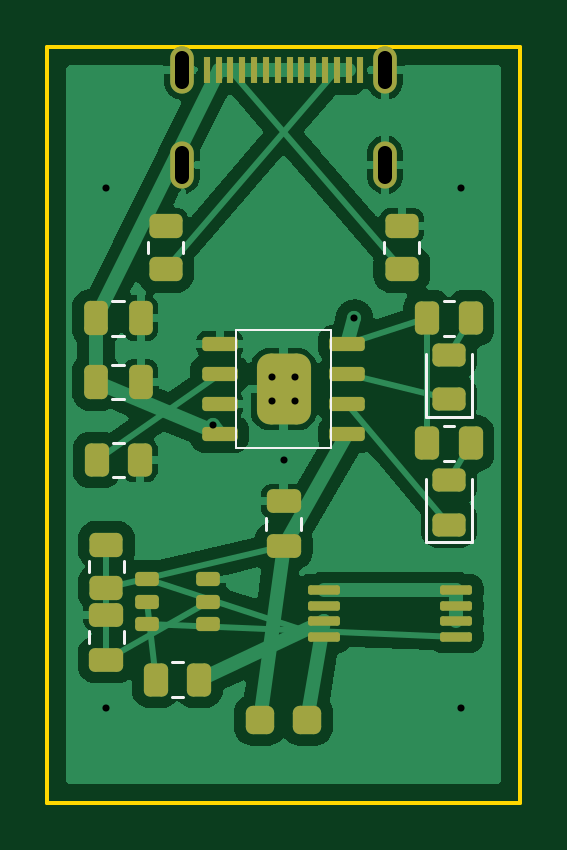
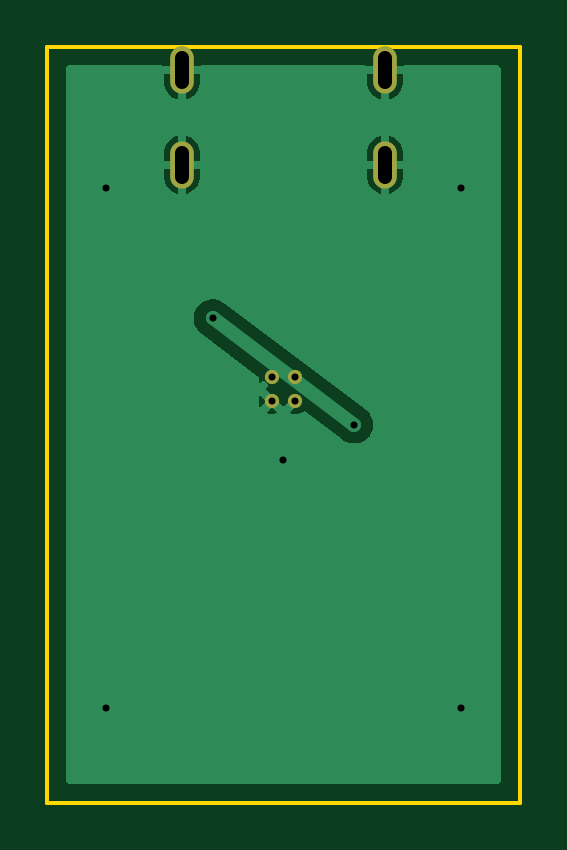
Circuit board: 10 layer files. Board 20.0 x 32.0 mm.
- bottom_copper: USB_TypeC_TP4056_Charger-B_Cu.gbl (15645 bytes)
- bottom_mask: USB_TypeC_TP4056_Charger-B_Mask.gbs (791 bytes)
- paste: USB_TypeC_TP4056_Charger-B_Paste.gbp (511 bytes)
- bottom_silk: USB_TypeC_TP4056_Charger-B_Silkscreen.gbo (512 bytes)
- outline: USB_TypeC_TP4056_Charger-Edge_Cuts.gm1 (673 bytes)
- top_copper: USB_TypeC_TP4056_Charger-F_Cu.gtl (48205 bytes)
- top_mask: USB_TypeC_TP4056_Charger-F_Mask.gts (4286 bytes)
- paste: USB_TypeC_TP4056_Charger-F_Paste.gtp (4035 bytes)
- top_silk: USB_TypeC_TP4056_Charger-F_Silkscreen.gto (2148 bytes)
- drill: USB_TypeC_TP4056_Charger.drl (711 bytes)

=== bottom_copper: USB_TypeC_TP4056_Charger-B_Cu.gbl (15645 bytes, source omitted) ===
=== bottom_mask: USB_TypeC_TP4056_Charger-B_Mask.gbs ===
%TF.GenerationSoftware,KiCad,Pcbnew,10.0.6-10.0.6~ubuntu26.04.1*%
%TF.CreationDate,2026-09-08T20:06:58+07:00*%
%TF.ProjectId,USB_TypeC_TP4056_Charger,5553425f-5479-4706-9543-5f5450343035,rev?*%
%TF.SameCoordinates,Original*%
%TF.FileFunction,Soldermask,Bot*%
%TF.FilePolarity,Negative*%
%FSLAX46Y46*%
G04 Gerber Fmt 4.6, Leading zero omitted, Abs format (unit mm)*
G04 Created by KiCad (PCBNEW 10.0.6-10.0.6~ubuntu26.04.1) date 2026-09-08 20:06:58*
%MOMM*%
%LPD*%
G01*
G04 APERTURE LIST*
%ADD10O,1.000000X2.000000*%
%ADD11C,0.600000*%
G04 APERTURE END LIST*
D10*
%TO.C,J1*%
X14300000Y-5000000D03*
X14300000Y-1000000D03*
X5700000Y-5000000D03*
X5700000Y-1000000D03*
%TD*%
D11*
%TO.C,U1*%
X9500000Y-14000000D03*
X9500000Y-15000000D03*
X10500000Y-14000000D03*
X10500000Y-15000000D03*
%TD*%
M02*

=== paste: USB_TypeC_TP4056_Charger-B_Paste.gbp ===
%TF.GenerationSoftware,KiCad,Pcbnew,10.0.6-10.0.6~ubuntu26.04.1*%
%TF.CreationDate,2026-09-08T20:06:58+07:00*%
%TF.ProjectId,USB_TypeC_TP4056_Charger,5553425f-5479-4706-9543-5f5450343035,rev?*%
%TF.SameCoordinates,Original*%
%TF.FileFunction,Paste,Bot*%
%TF.FilePolarity,Positive*%
%FSLAX46Y46*%
G04 Gerber Fmt 4.6, Leading zero omitted, Abs format (unit mm)*
G04 Created by KiCad (PCBNEW 10.0.6-10.0.6~ubuntu26.04.1) date 2026-09-08 20:06:58*
%MOMM*%
%LPD*%
G01*
G04 APERTURE LIST*
G04 APERTURE END LIST*
M02*

=== bottom_silk: USB_TypeC_TP4056_Charger-B_Silkscreen.gbo ===
%TF.GenerationSoftware,KiCad,Pcbnew,10.0.6-10.0.6~ubuntu26.04.1*%
%TF.CreationDate,2026-09-08T20:06:58+07:00*%
%TF.ProjectId,USB_TypeC_TP4056_Charger,5553425f-5479-4706-9543-5f5450343035,rev?*%
%TF.SameCoordinates,Original*%
%TF.FileFunction,Legend,Bot*%
%TF.FilePolarity,Positive*%
%FSLAX46Y46*%
G04 Gerber Fmt 4.6, Leading zero omitted, Abs format (unit mm)*
G04 Created by KiCad (PCBNEW 10.0.6-10.0.6~ubuntu26.04.1) date 2026-09-08 20:06:58*
%MOMM*%
%LPD*%
G01*
G04 APERTURE LIST*
G04 APERTURE END LIST*
M02*

=== outline: USB_TypeC_TP4056_Charger-Edge_Cuts.gm1 ===
%TF.GenerationSoftware,KiCad,Pcbnew,10.0.6-10.0.6~ubuntu26.04.1*%
%TF.CreationDate,2026-09-08T20:06:58+07:00*%
%TF.ProjectId,USB_TypeC_TP4056_Charger,5553425f-5479-4706-9543-5f5450343035,rev?*%
%TF.SameCoordinates,Original*%
%TF.FileFunction,Profile,NP*%
%FSLAX46Y46*%
G04 Gerber Fmt 4.6, Leading zero omitted, Abs format (unit mm)*
G04 Created by KiCad (PCBNEW 10.0.6-10.0.6~ubuntu26.04.1) date 2026-09-08 20:06:58*
%MOMM*%
%LPD*%
G01*
G04 APERTURE LIST*
%TA.AperFunction,Profile*%
%ADD10C,0.150000*%
%TD*%
G04 APERTURE END LIST*
D10*
X0Y0D02*
X20000000Y0D01*
X0Y-32000000D02*
X0Y0D01*
X20000000Y0D02*
X20000000Y-32000000D01*
X20000000Y-32000000D02*
X0Y-32000000D01*
M02*

=== top_copper: USB_TypeC_TP4056_Charger-F_Cu.gtl (48205 bytes, source omitted) ===
=== top_mask: USB_TypeC_TP4056_Charger-F_Mask.gts ===
%TF.GenerationSoftware,KiCad,Pcbnew,10.0.6-10.0.6~ubuntu26.04.1*%
%TF.CreationDate,2026-09-08T20:06:58+07:00*%
%TF.ProjectId,USB_TypeC_TP4056_Charger,5553425f-5479-4706-9543-5f5450343035,rev?*%
%TF.SameCoordinates,Original*%
%TF.FileFunction,Soldermask,Top*%
%TF.FilePolarity,Negative*%
%FSLAX46Y46*%
G04 Gerber Fmt 4.6, Leading zero omitted, Abs format (unit mm)*
G04 Created by KiCad (PCBNEW 10.0.6-10.0.6~ubuntu26.04.1) date 2026-09-08 20:06:58*
%MOMM*%
%LPD*%
G01*
G04 APERTURE LIST*
G04 Aperture macros list*
%AMRoundRect*
0 Rectangle with rounded corners*
0 $1 Rounding radius*
0 $2 $3 $4 $5 $6 $7 $8 $9 X,Y pos of 4 corners*
0 Add a 4 corners polygon primitive as box body*
4,1,4,$2,$3,$4,$5,$6,$7,$8,$9,$2,$3,0*
0 Add four circle primitives for the rounded corners*
1,1,$1+$1,$2,$3*
1,1,$1+$1,$4,$5*
1,1,$1+$1,$6,$7*
1,1,$1+$1,$8,$9*
0 Add four rect primitives between the rounded corners*
20,1,$1+$1,$2,$3,$4,$5,0*
20,1,$1+$1,$4,$5,$6,$7,0*
20,1,$1+$1,$6,$7,$8,$9,0*
20,1,$1+$1,$8,$9,$2,$3,0*%
G04 Aperture macros list end*
%ADD10RoundRect,0.250000X-0.250000X-0.475000X0.250000X-0.475000X0.250000X0.475000X-0.250000X0.475000X0*%
%ADD11RoundRect,0.250000X-0.262500X-0.450000X0.262500X-0.450000X0.262500X0.450000X-0.262500X0.450000X0*%
%ADD12R,0.300000X1.100000*%
%ADD13O,1.000000X2.000000*%
%ADD14RoundRect,0.243750X0.456250X-0.243750X0.456250X0.243750X-0.456250X0.243750X-0.456250X-0.243750X0*%
%ADD15RoundRect,0.250000X0.475000X-0.250000X0.475000X0.250000X-0.475000X0.250000X-0.475000X-0.250000X0*%
%ADD16RoundRect,0.250000X0.450000X-0.262500X0.450000X0.262500X-0.450000X0.262500X-0.450000X-0.262500X0*%
%ADD17RoundRect,0.300000X-0.300000X-0.300000X0.300000X-0.300000X0.300000X0.300000X-0.300000X0.300000X0*%
%ADD18RoundRect,0.150000X-0.600000X-0.150000X0.600000X-0.150000X0.600000X0.150000X-0.600000X0.150000X0*%
%ADD19C,0.600000*%
%ADD20RoundRect,0.572500X-0.572500X-0.927500X0.572500X-0.927500X0.572500X0.927500X-0.572500X0.927500X0*%
%ADD21RoundRect,0.100000X-0.575000X-0.100000X0.575000X-0.100000X0.575000X0.100000X-0.575000X0.100000X0*%
%ADD22RoundRect,0.150000X-0.350000X-0.150000X0.350000X-0.150000X0.350000X0.150000X-0.350000X0.150000X0*%
G04 APERTURE END LIST*
D10*
%TO.C,C1*%
X2050000Y-11500000D03*
X3950000Y-11500000D03*
%TD*%
%TO.C,C2*%
X2050000Y-14200000D03*
X3950000Y-14200000D03*
%TD*%
D11*
%TO.C,R7*%
X4587500Y-26800000D03*
X6412500Y-26800000D03*
%TD*%
D12*
%TO.C,J1*%
X13250000Y-1000000D03*
X12750000Y-1000000D03*
X12250000Y-1000000D03*
X11750000Y-1000000D03*
X11250000Y-1000000D03*
X10750000Y-1000000D03*
X10250000Y-1000000D03*
X6750000Y-1000000D03*
X7250000Y-1000000D03*
X7750000Y-1000000D03*
X8250000Y-1000000D03*
X8750000Y-1000000D03*
X9250000Y-1000000D03*
X9750000Y-1000000D03*
D13*
X14300000Y-5000000D03*
X14300000Y-1000000D03*
X5700000Y-5000000D03*
X5700000Y-1000000D03*
%TD*%
D11*
%TO.C,R3*%
X2087500Y-17500000D03*
X3912500Y-17500000D03*
%TD*%
D14*
%TO.C,D2*%
X17000000Y-20237500D03*
X17000000Y-18362500D03*
%TD*%
D15*
%TO.C,C3*%
X10000000Y-21150000D03*
X10000000Y-19250000D03*
%TD*%
D16*
%TO.C,R2*%
X15000000Y-9412500D03*
X15000000Y-7587500D03*
%TD*%
%TO.C,R1*%
X5000000Y-9412500D03*
X5000000Y-7587500D03*
%TD*%
D17*
%TO.C,J2*%
X9000000Y-28500000D03*
X11000000Y-28500000D03*
%TD*%
D11*
%TO.C,R5*%
X16087500Y-16800000D03*
X17912500Y-16800000D03*
%TD*%
D16*
%TO.C,R6*%
X2500000Y-22912500D03*
X2500000Y-21087500D03*
%TD*%
D11*
%TO.C,R4*%
X16087500Y-11500000D03*
X17912500Y-11500000D03*
%TD*%
D15*
%TO.C,C4*%
X2500000Y-25950000D03*
X2500000Y-24050000D03*
%TD*%
D18*
%TO.C,U1*%
X7300000Y-12595000D03*
X7300000Y-13865000D03*
X7300000Y-15135000D03*
X7300000Y-16405000D03*
X12700000Y-16405000D03*
X12700000Y-15135000D03*
X12700000Y-13865000D03*
X12700000Y-12595000D03*
D19*
X9500000Y-14000000D03*
X9500000Y-15000000D03*
D20*
X10000000Y-14500000D03*
D19*
X10500000Y-14000000D03*
X10500000Y-15000000D03*
%TD*%
D14*
%TO.C,D1*%
X17000000Y-14937500D03*
X17000000Y-13062500D03*
%TD*%
D21*
%TO.C,Q1*%
X11700000Y-23025000D03*
X11700000Y-23675000D03*
X11700000Y-24325000D03*
X11700000Y-24975000D03*
X17300000Y-24975000D03*
X17300000Y-24325000D03*
X17300000Y-23675000D03*
X17300000Y-23025000D03*
%TD*%
D22*
%TO.C,U2*%
X4200000Y-22550000D03*
X4200000Y-23500000D03*
X4200000Y-24450000D03*
X6800000Y-24450000D03*
X6800000Y-23500000D03*
X6800000Y-22550000D03*
%TD*%
M02*

=== paste: USB_TypeC_TP4056_Charger-F_Paste.gtp ===
%TF.GenerationSoftware,KiCad,Pcbnew,10.0.6-10.0.6~ubuntu26.04.1*%
%TF.CreationDate,2026-09-08T20:06:58+07:00*%
%TF.ProjectId,USB_TypeC_TP4056_Charger,5553425f-5479-4706-9543-5f5450343035,rev?*%
%TF.SameCoordinates,Original*%
%TF.FileFunction,Paste,Top*%
%TF.FilePolarity,Positive*%
%FSLAX46Y46*%
G04 Gerber Fmt 4.6, Leading zero omitted, Abs format (unit mm)*
G04 Created by KiCad (PCBNEW 10.0.6-10.0.6~ubuntu26.04.1) date 2026-09-08 20:06:58*
%MOMM*%
%LPD*%
G01*
G04 APERTURE LIST*
G04 Aperture macros list*
%AMRoundRect*
0 Rectangle with rounded corners*
0 $1 Rounding radius*
0 $2 $3 $4 $5 $6 $7 $8 $9 X,Y pos of 4 corners*
0 Add a 4 corners polygon primitive as box body*
4,1,4,$2,$3,$4,$5,$6,$7,$8,$9,$2,$3,0*
0 Add four circle primitives for the rounded corners*
1,1,$1+$1,$2,$3*
1,1,$1+$1,$4,$5*
1,1,$1+$1,$6,$7*
1,1,$1+$1,$8,$9*
0 Add four rect primitives between the rounded corners*
20,1,$1+$1,$2,$3,$4,$5,0*
20,1,$1+$1,$4,$5,$6,$7,0*
20,1,$1+$1,$6,$7,$8,$9,0*
20,1,$1+$1,$8,$9,$2,$3,0*%
G04 Aperture macros list end*
%ADD10RoundRect,0.250000X-0.250000X-0.475000X0.250000X-0.475000X0.250000X0.475000X-0.250000X0.475000X0*%
%ADD11RoundRect,0.250000X-0.262500X-0.450000X0.262500X-0.450000X0.262500X0.450000X-0.262500X0.450000X0*%
%ADD12R,0.300000X1.100000*%
%ADD13RoundRect,0.243750X0.456250X-0.243750X0.456250X0.243750X-0.456250X0.243750X-0.456250X-0.243750X0*%
%ADD14RoundRect,0.250000X0.475000X-0.250000X0.475000X0.250000X-0.475000X0.250000X-0.475000X-0.250000X0*%
%ADD15RoundRect,0.250000X0.450000X-0.262500X0.450000X0.262500X-0.450000X0.262500X-0.450000X-0.262500X0*%
%ADD16RoundRect,0.300000X-0.300000X-0.300000X0.300000X-0.300000X0.300000X0.300000X-0.300000X0.300000X0*%
%ADD17RoundRect,0.150000X-0.600000X-0.150000X0.600000X-0.150000X0.600000X0.150000X-0.600000X0.150000X0*%
%ADD18RoundRect,0.572500X-0.572500X-0.927500X0.572500X-0.927500X0.572500X0.927500X-0.572500X0.927500X0*%
%ADD19RoundRect,0.100000X-0.575000X-0.100000X0.575000X-0.100000X0.575000X0.100000X-0.575000X0.100000X0*%
%ADD20RoundRect,0.150000X-0.350000X-0.150000X0.350000X-0.150000X0.350000X0.150000X-0.350000X0.150000X0*%
G04 APERTURE END LIST*
D10*
%TO.C,C1*%
X2050000Y-11500000D03*
X3950000Y-11500000D03*
%TD*%
%TO.C,C2*%
X2050000Y-14200000D03*
X3950000Y-14200000D03*
%TD*%
D11*
%TO.C,R7*%
X4587500Y-26800000D03*
X6412500Y-26800000D03*
%TD*%
D12*
%TO.C,J1*%
X13250000Y-1000000D03*
X12750000Y-1000000D03*
X12250000Y-1000000D03*
X11750000Y-1000000D03*
X11250000Y-1000000D03*
X10750000Y-1000000D03*
X10250000Y-1000000D03*
X6750000Y-1000000D03*
X7250000Y-1000000D03*
X7750000Y-1000000D03*
X8250000Y-1000000D03*
X8750000Y-1000000D03*
X9250000Y-1000000D03*
X9750000Y-1000000D03*
%TD*%
D11*
%TO.C,R3*%
X2087500Y-17500000D03*
X3912500Y-17500000D03*
%TD*%
D13*
%TO.C,D2*%
X17000000Y-20237500D03*
X17000000Y-18362500D03*
%TD*%
D14*
%TO.C,C3*%
X10000000Y-21150000D03*
X10000000Y-19250000D03*
%TD*%
D15*
%TO.C,R2*%
X15000000Y-9412500D03*
X15000000Y-7587500D03*
%TD*%
%TO.C,R1*%
X5000000Y-9412500D03*
X5000000Y-7587500D03*
%TD*%
D16*
%TO.C,J2*%
X9000000Y-28500000D03*
X11000000Y-28500000D03*
%TD*%
D11*
%TO.C,R5*%
X16087500Y-16800000D03*
X17912500Y-16800000D03*
%TD*%
D15*
%TO.C,R6*%
X2500000Y-22912500D03*
X2500000Y-21087500D03*
%TD*%
D11*
%TO.C,R4*%
X16087500Y-11500000D03*
X17912500Y-11500000D03*
%TD*%
D14*
%TO.C,C4*%
X2500000Y-25950000D03*
X2500000Y-24050000D03*
%TD*%
D17*
%TO.C,U1*%
X7300000Y-12595000D03*
X7300000Y-13865000D03*
X7300000Y-15135000D03*
X7300000Y-16405000D03*
X12700000Y-16405000D03*
X12700000Y-15135000D03*
X12700000Y-13865000D03*
X12700000Y-12595000D03*
D18*
X10000000Y-14500000D03*
%TD*%
D13*
%TO.C,D1*%
X17000000Y-14937500D03*
X17000000Y-13062500D03*
%TD*%
D19*
%TO.C,Q1*%
X11700000Y-23025000D03*
X11700000Y-23675000D03*
X11700000Y-24325000D03*
X11700000Y-24975000D03*
X17300000Y-24975000D03*
X17300000Y-24325000D03*
X17300000Y-23675000D03*
X17300000Y-23025000D03*
%TD*%
D20*
%TO.C,U2*%
X4200000Y-22550000D03*
X4200000Y-23500000D03*
X4200000Y-24450000D03*
X6800000Y-24450000D03*
X6800000Y-23500000D03*
X6800000Y-22550000D03*
%TD*%
M02*

=== top_silk: USB_TypeC_TP4056_Charger-F_Silkscreen.gto ===
%TF.GenerationSoftware,KiCad,Pcbnew,10.0.6-10.0.6~ubuntu26.04.1*%
%TF.CreationDate,2026-09-08T20:06:58+07:00*%
%TF.ProjectId,USB_TypeC_TP4056_Charger,5553425f-5479-4706-9543-5f5450343035,rev?*%
%TF.SameCoordinates,Original*%
%TF.FileFunction,Legend,Top*%
%TF.FilePolarity,Positive*%
%FSLAX46Y46*%
G04 Gerber Fmt 4.6, Leading zero omitted, Abs format (unit mm)*
G04 Created by KiCad (PCBNEW 10.0.6-10.0.6~ubuntu26.04.1) date 2026-09-08 20:06:58*
%MOMM*%
%LPD*%
G01*
G04 APERTURE LIST*
%ADD10C,0.120000*%
%ADD11C,0.100000*%
G04 APERTURE END LIST*
%TO.C,C1*%
D10*
X2738748Y-10765000D02*
X3261252Y-10765000D01*
X2738748Y-12235000D02*
X3261252Y-12235000D01*
%TO.C,C2*%
X2738748Y-13465000D02*
X3261252Y-13465000D01*
X2738748Y-14935000D02*
X3261252Y-14935000D01*
%TO.C,R7*%
X5272936Y-26065000D02*
X5727064Y-26065000D01*
X5272936Y-27535000D02*
X5727064Y-27535000D01*
%TO.C,R3*%
X2772936Y-16765000D02*
X3227064Y-16765000D01*
X2772936Y-18235000D02*
X3227064Y-18235000D01*
%TO.C,D2*%
X16040000Y-18300000D02*
X16040000Y-20985000D01*
X16040000Y-20985000D02*
X17960000Y-20985000D01*
X17960000Y-20985000D02*
X17960000Y-18300000D01*
%TO.C,C3*%
X9265000Y-20461252D02*
X9265000Y-19938748D01*
X10735000Y-20461252D02*
X10735000Y-19938748D01*
%TO.C,R2*%
X14265000Y-8727064D02*
X14265000Y-8272936D01*
X15735000Y-8727064D02*
X15735000Y-8272936D01*
%TO.C,R1*%
X4265000Y-8727064D02*
X4265000Y-8272936D01*
X5735000Y-8727064D02*
X5735000Y-8272936D01*
%TO.C,R5*%
X16772936Y-16065000D02*
X17227064Y-16065000D01*
X16772936Y-17535000D02*
X17227064Y-17535000D01*
%TO.C,R6*%
X1765000Y-22227064D02*
X1765000Y-21772936D01*
X3235000Y-22227064D02*
X3235000Y-21772936D01*
%TO.C,R4*%
X16772936Y-10765000D02*
X17227064Y-10765000D01*
X16772936Y-12235000D02*
X17227064Y-12235000D01*
%TO.C,C4*%
X1765000Y-25261252D02*
X1765000Y-24738748D01*
X3235000Y-25261252D02*
X3235000Y-24738748D01*
%TO.C,U1*%
D11*
X8000000Y-12000000D02*
X12000000Y-12000000D01*
X12000000Y-17000000D01*
X8000000Y-17000000D01*
X8000000Y-12000000D01*
%TO.C,D1*%
D10*
X16040000Y-13000000D02*
X16040000Y-15685000D01*
X16040000Y-15685000D02*
X17960000Y-15685000D01*
X17960000Y-15685000D02*
X17960000Y-13000000D01*
%TD*%
M02*

=== drill: USB_TypeC_TP4056_Charger.drl ===
M48
; DRILL file KiCad 10.0.6-10.0.6~ubuntu26.04.1 date 2026-09-08T20:06:59
; FORMAT={-:-/ absolute / metric / decimal}
; #@! TF.CreationDate,2026-09-08T20:06:59+07:00
; #@! TF.GenerationSoftware,Kicad,Pcbnew,10.0.6-10.0.6~ubuntu26.04.1
; #@! TF.FileFunction,MixedPlating,1,2
FMAT,2
METRIC
; #@! TA.AperFunction,Plated,PTH,ViaDrill
T1C0.300
; #@! TA.AperFunction,Plated,PTH,ComponentDrill
T2C0.300
; #@! TA.AperFunction,Plated,PTH,ComponentDrill
T3C0.600
%
G90
G05
T1
X2.5Y-6.0
X2.5Y-28.0
X7.0Y-16.0
X10.0Y-17.5
X13.0Y-11.5
X17.5Y-6.0
X17.5Y-28.0
T2
X9.5Y-14.0
X9.5Y-15.0
X10.5Y-14.0
X10.5Y-15.0
T3
X5.7Y-1.5G85X5.7Y-0.5
G05
X5.7Y-5.5G85X5.7Y-4.5
G05
X14.3Y-1.5G85X14.3Y-0.5
G05
X14.3Y-5.5G85X14.3Y-4.5
G05
M30
